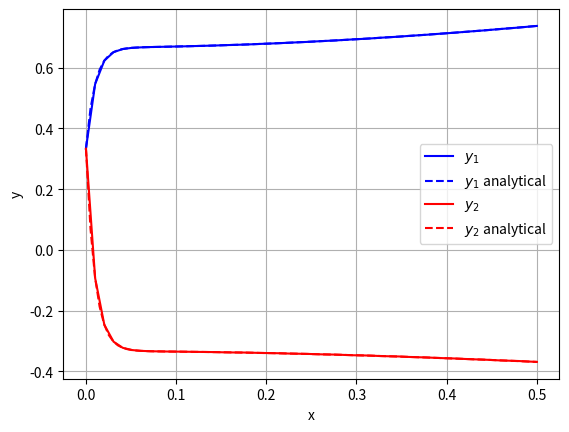

Here is the Python script that generated this plot:
# [redacted]
# [redacted]

def f(x,y):
	return np.array([32*y[0]+66*y[1]+2*x/3+2/3,-66*y[0]-133*y[1]-x/3-1/3])
	
import numpy as np
import matplotlib.pyplot as plt
import scipy.integrate as scint

Sol=scint.solve_ivp(f, [0, 0.5], [1/3,1/3],t_eval=np.linspace(0,0.5,50))

x=np.linspace(0,0.5,100)
y1=(2*np.exp(-x)-np.exp(-100*x)+2*x)/3	#I worked out the analytical
y2=(-np.exp(-x)+2*np.exp(-100*x)-x)/3	#solution.

plt.plot(Sol.t,Sol.y[0],'b',x,y1,'b--')
plt.plot(Sol.t,Sol.y[1],'r',x,y2,'r--')
plt.xlabel('x')
plt.ylabel('y')
plt.legend(['$y_1$','$y_1$ analytical','$y_2$','$y_2$ analytical'])
plt.grid(True)
plt.show()

#The overlap is perfect hence the difference may not be visible!
